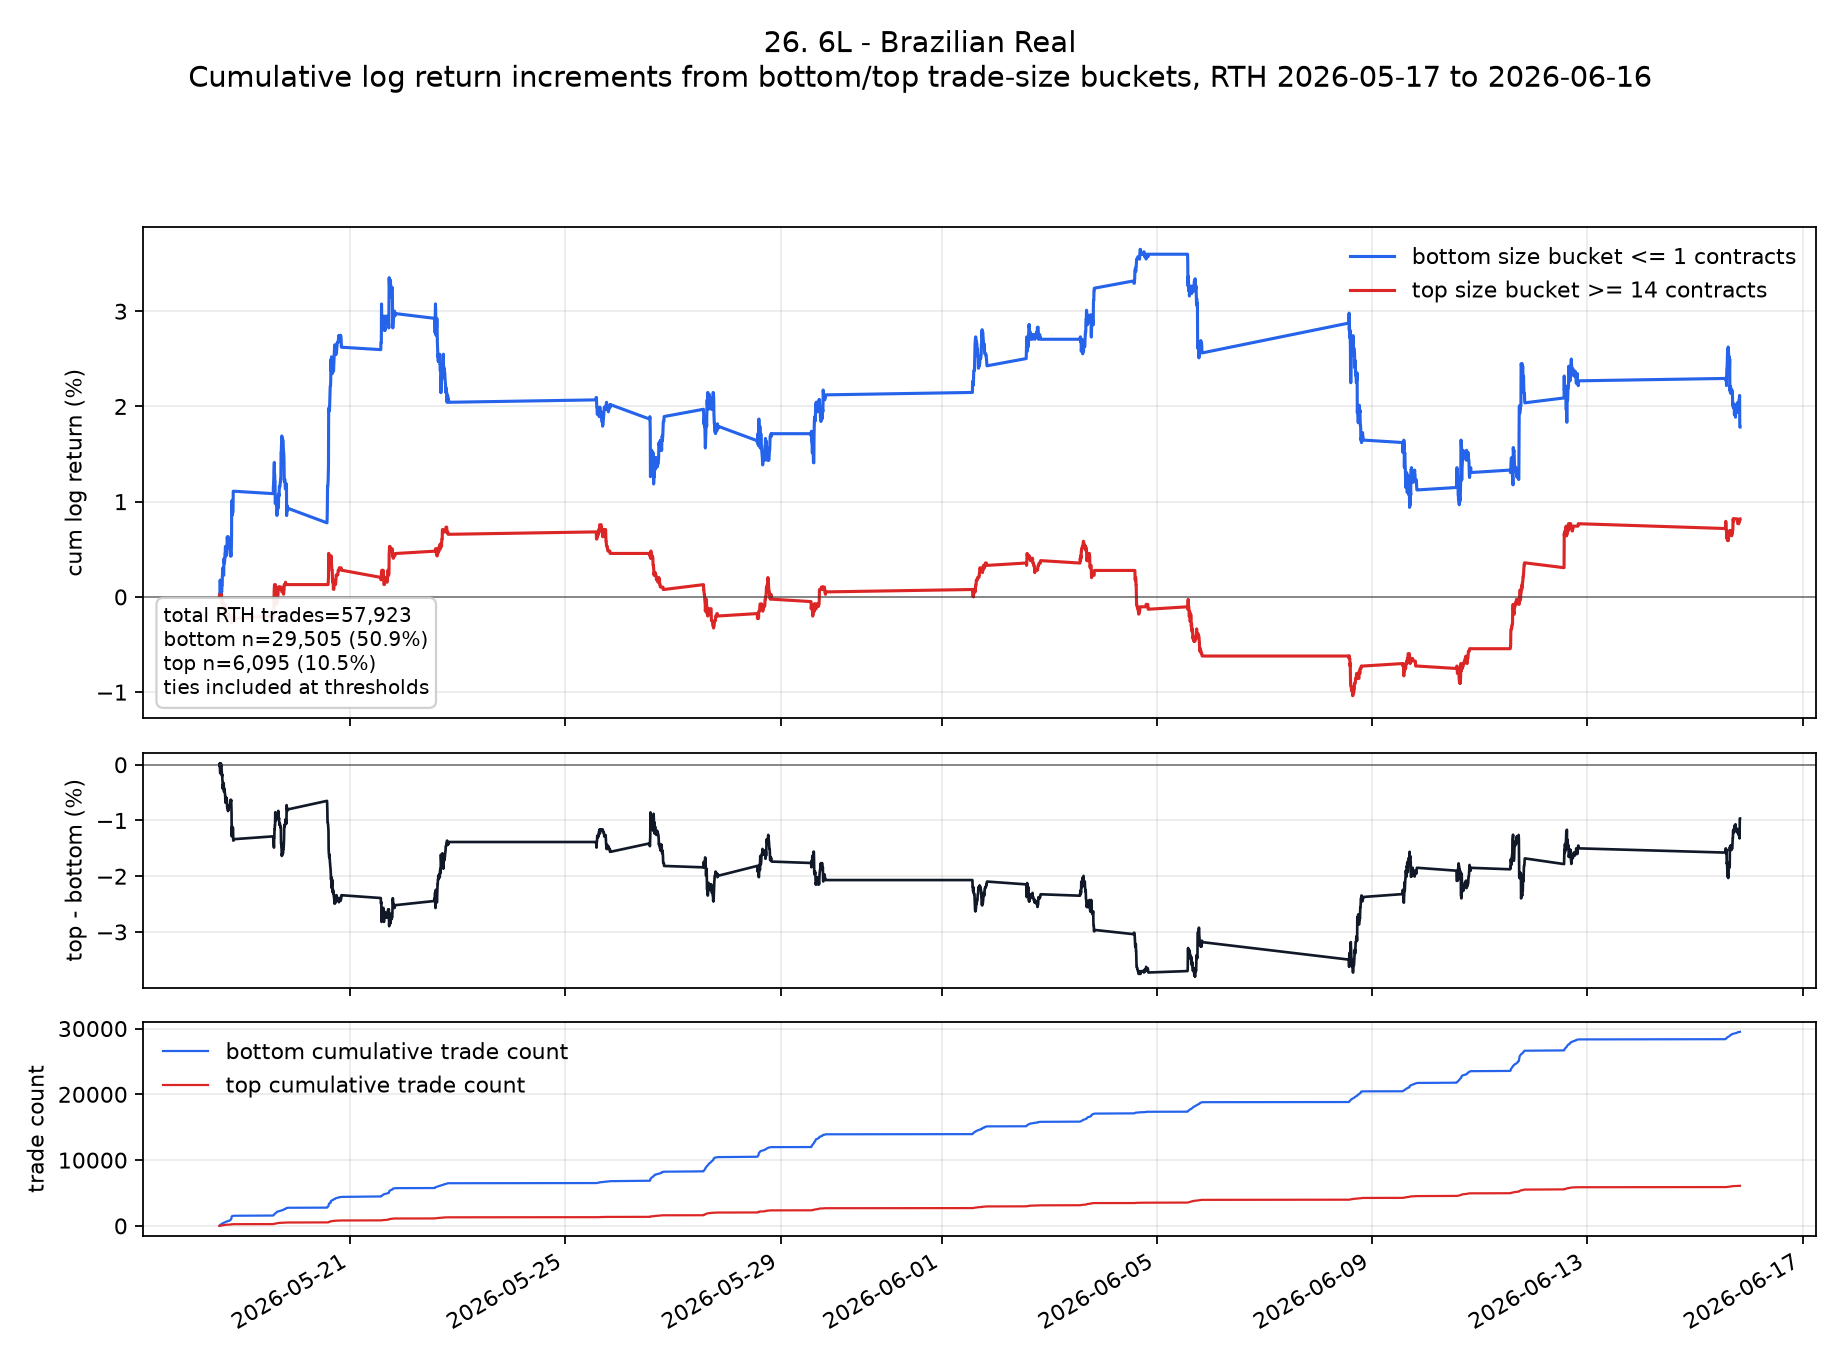

Source data for this figure (header and first rows):
ts_event, low, high, cum_low, cum_high, cum_low_pct, cum_high_pct, cum_high_minus_low_pct
2026-05-18T13:35:00.000000000+0000, 0.0, 0.0, 0.0, 0.0, 0.0, 0.0, 0.0
2026-05-18T13:40:00.000000000+0000, 0.0002518, 0.0, 0.0002518, 0.0, 0.02518, 0.0, -0.02518
2026-05-18T13:45:00.000000000+0000, -0.0002516, 0.0002517, 1.9021668351548726e-7, 0.0002517, 0.00001902, 0.02517, 0.02515
2026-05-18T13:50:00.000000000+0000, 0.001007, 0.0, 0.001007, 0.0002517, 0.1007, 0.02517, -0.07553
2026-05-18T13:55:00.000000000+0000, 0.00076, 0.0, 0.001767, 0.0002517, 0.1767, 0.02517, -0.1515
2026-05-18T14:00:00.000000000+0000, -0.0002514, -0.0002514, 0.001516, 3.7963652466110887e-7, 0.1516, 0.00003796, -0.1515
2026-05-18T14:05:00.000000000+0000, -0.000758, 0.0002515, 0.0007576, 0.0002519, 0.07576, 0.02519, -0.05058
2026-05-18T14:10:00.000000000+0000, -0.0007546, 0.0, 2.9881301171208463e-6, 0.0002519, 0.0002988, 0.02519, 0.02489
2026-05-18T14:15:00.000000000+0000, 1.2660913073503366e-7, -1.2660913073503366e-7, 3.11473924785588e-6, 0.0002517, 0.0003115, 0.02517, 0.02486
2026-05-18T14:20:00.000000000+0000, 0.0005032, 0.0, 0.0005063, 0.0002517, 0.05063, 0.02517, -0.02546
2026-05-18T14:25:00.000000000+0000, -0.0002515, -6.328863788596095e-8, 0.0002548, 0.0002517, 0.02548, 0.02517, -0.0003115
2026-05-18T14:30:00.000000000+0000, 0.0005031, 0.0, 0.0007579, 0.0002517, 0.07579, 0.02517, -0.05063
2026-05-18T14:35:00.000000000+0000, -0.0002517, -0.0005031, 0.0005063, -0.0002515, 0.05063, -0.02515, -0.07577
2026-05-18T14:40:00.000000000+0000, 0.0005036, 0.0, 0.00101, -0.0002515, 0.101, -0.02515, -0.1261
2026-05-18T14:45:00.000000000+0000, 0.0002518, -0.0005035, 0.001262, -0.000755, 0.1262, -0.0755, -0.2017
2026-05-18T14:50:00.000000000+0000, 0.0, 0.0002519, 0.001262, -0.0005031, 0.1262, -0.05031, -0.1765
2026-05-18T14:55:00.000000000+0000, 0.001007, 0.0, 0.002268, -0.0005031, 0.2268, -0.05031, -0.2771
2026-05-18T15:00:00.000000000+0000, 0.0002515, 0.0, 0.00252, -0.0005031, 0.252, -0.05031, -0.3023
2026-05-18T15:05:00.000000000+0000, 0.0005093, -0.0007546, 0.003029, -0.001258, 0.3029, -0.1258, -0.4287
2026-05-18T15:10:00.000000000+0000, -0.0007549, 0.0, 0.002274, -0.001258, 0.2274, -0.1258, -0.3532
2026-05-18T15:15:00.000000000+0000, 0.0007546, 0.0, 0.003029, -0.001258, 0.3029, -0.1258, -0.4286
2026-05-18T15:20:00.000000000+0000, -0.0002515, 0.0, 0.002777, -0.001258, 0.2777, -0.1258, -0.4035
2026-05-18T15:25:00.000000000+0000, -0.0005031, 0.0, 0.002274, -0.001258, 0.2274, -0.1258, -0.3532
2026-05-18T15:30:00.000000000+0000, -1.2638645552343064e-7, 0.0002514, 0.002274, -0.001006, 0.2274, -0.1006, -0.328
2026-05-18T15:35:00.000000000+0000, 0.001516, 0.0, 0.00379, -0.001006, 0.379, -0.1006, -0.4796
2026-05-18T15:40:00.000000000+0000, 0.0002511, 0.0002512, 0.004041, -0.0007551, 0.4041, -0.07551, -0.4796
2026-05-18T15:45:00.000000000+0000, -0.0005023, 0.0, 0.003539, -0.0007551, 0.3539, -0.07551, -0.4294
2026-05-18T15:50:00.000000000+0000, 0.0, 0.0, 0.003539, -0.0007551, 0.3539, -0.07551, -0.4294
2026-05-18T15:55:00.000000000+0000, 0.0002514, -0.0002495, 0.00379, -0.001005, 0.379, -0.1005, -0.4795
2026-05-18T16:00:00.000000000+0000, 0.0002531, 0.0, 0.004043, -0.001005, 0.4043, -0.1005, -0.5048
2026-05-18T16:05:00.000000000+0000, 0.0005024, 0.0002512, 0.004546, -0.0007534, 0.4546, -0.07534, -0.5299
2026-05-18T16:10:00.000000000+0000, 0.0, -0.0002512, 0.004546, -0.001005, 0.4546, -0.1005, -0.555
2026-05-18T16:15:00.000000000+0000, 0.0007533, -0.0005022, 0.005299, -0.001507, 0.5299, -0.1507, -0.6806
2026-05-18T16:20:00.000000000+0000, 0.0, 0.0, 0.005299, -0.001507, 0.5299, -0.1507, -0.6806
2026-05-18T16:25:00.000000000+0000, 0.0, 0.0, 0.005299, -0.001507, 0.5299, -0.1507, -0.6806
2026-05-18T16:30:00.000000000+0000, -0.001008, 0.0, 0.004291, -0.001507, 0.4291, -0.1507, -0.5797
2026-05-18T16:35:00.000000000+0000, 0.0002512, 0.0, 0.004542, -0.001507, 0.4542, -0.1507, -0.6049
2026-05-18T16:40:00.000000000+0000, 0.0, 0.0, 0.004542, -0.001507, 0.4542, -0.1507, -0.6049
2026-05-18T16:45:00.000000000+0000, 0.0, 0.0, 0.004542, -0.001507, 0.4542, -0.1507, -0.6049
2026-05-18T16:50:00.000000000+0000, 0.0, 0.0, 0.004542, -0.001507, 0.4542, -0.1507, -0.6049
2026-05-18T16:55:00.000000000+0000, 0.0005021, 0.0, 0.005044, -0.001507, 0.5044, -0.1507, -0.6551
2026-05-18T17:00:00.000000000+0000, 0.0002508, 0.0, 0.005295, -0.001507, 0.5295, -0.1507, -0.6802
2026-05-18T17:05:00.000000000+0000, 0.001012, 6.297140187072614e-8, 0.006306, -0.001507, 0.6306, -0.1507, -0.7813
2026-05-18T17:10:00.000000000+0000, -0.0002528, 0.0, 0.006054, -0.001507, 0.6054, -0.1507, -0.756
2026-05-18T17:15:00.000000000+0000, -0.000251, 0.0, 0.005803, -0.001507, 0.5803, -0.1507, -0.7309
2026-05-18T17:20:00.000000000+0000, 0.000251, 0.0, 0.006054, -0.001507, 0.6054, -0.1507, -0.756
2026-05-18T17:25:00.000000000+0000, 0.000251, -0.0005021, 0.006305, -0.002009, 0.6305, -0.2009, -0.8313
2026-05-18T17:30:00.000000000+0000, 0.0, 0.000251, 0.006305, -0.001758, 0.6305, -0.1758, -0.8062
2026-05-18T17:35:00.000000000+0000, 0.0, 0.0, 0.006305, -0.001758, 0.6305, -0.1758, -0.8062
2026-05-18T17:40:00.000000000+0000, -0.000251, 0.0, 0.006054, -0.001758, 0.6054, -0.1758, -0.7811
2026-05-18T17:45:00.000000000+0000, -0.000251, 0.0, 0.005803, -0.001758, 0.5803, -0.1758, -0.756
2026-05-18T17:50:00.000000000+0000, 0.0, 0.0, 0.005803, -0.001758, 0.5803, -0.1758, -0.756
2026-05-18T18:00:00.000000000+0000, 0.0, 0.0, 0.005803, -0.001758, 0.5803, -0.1758, -0.756
2026-05-18T18:05:00.000000000+0000, -0.0005022, -0.0002511, 0.0053, -0.002009, 0.53, -0.2009, -0.7309
2026-05-18T18:10:00.000000000+0000, 0.0, 0.0, 0.0053, -0.002009, 0.53, -0.2009, -0.7309
2026-05-18T18:15:00.000000000+0000, 0.0, 0.0, 0.0053, -0.002009, 0.53, -0.2009, -0.7309
2026-05-18T18:20:00.000000000+0000, -0.0002513, 0.0, 0.005049, -0.002009, 0.5049, -0.2009, -0.7058
2026-05-18T18:25:00.000000000+0000, 0.0, 0.0, 0.005049, -0.002009, 0.5049, -0.2009, -0.7058
2026-05-18T18:30:00.000000000+0000, -0.0007542, 0.0, 0.004295, -0.002009, 0.4295, -0.2009, -0.6304
2026-05-18T18:35:00.000000000+0000, 0.0002514, 0.0, 0.004546, -0.002009, 0.4546, -0.2009, -0.6555
... 1,529 more rows
